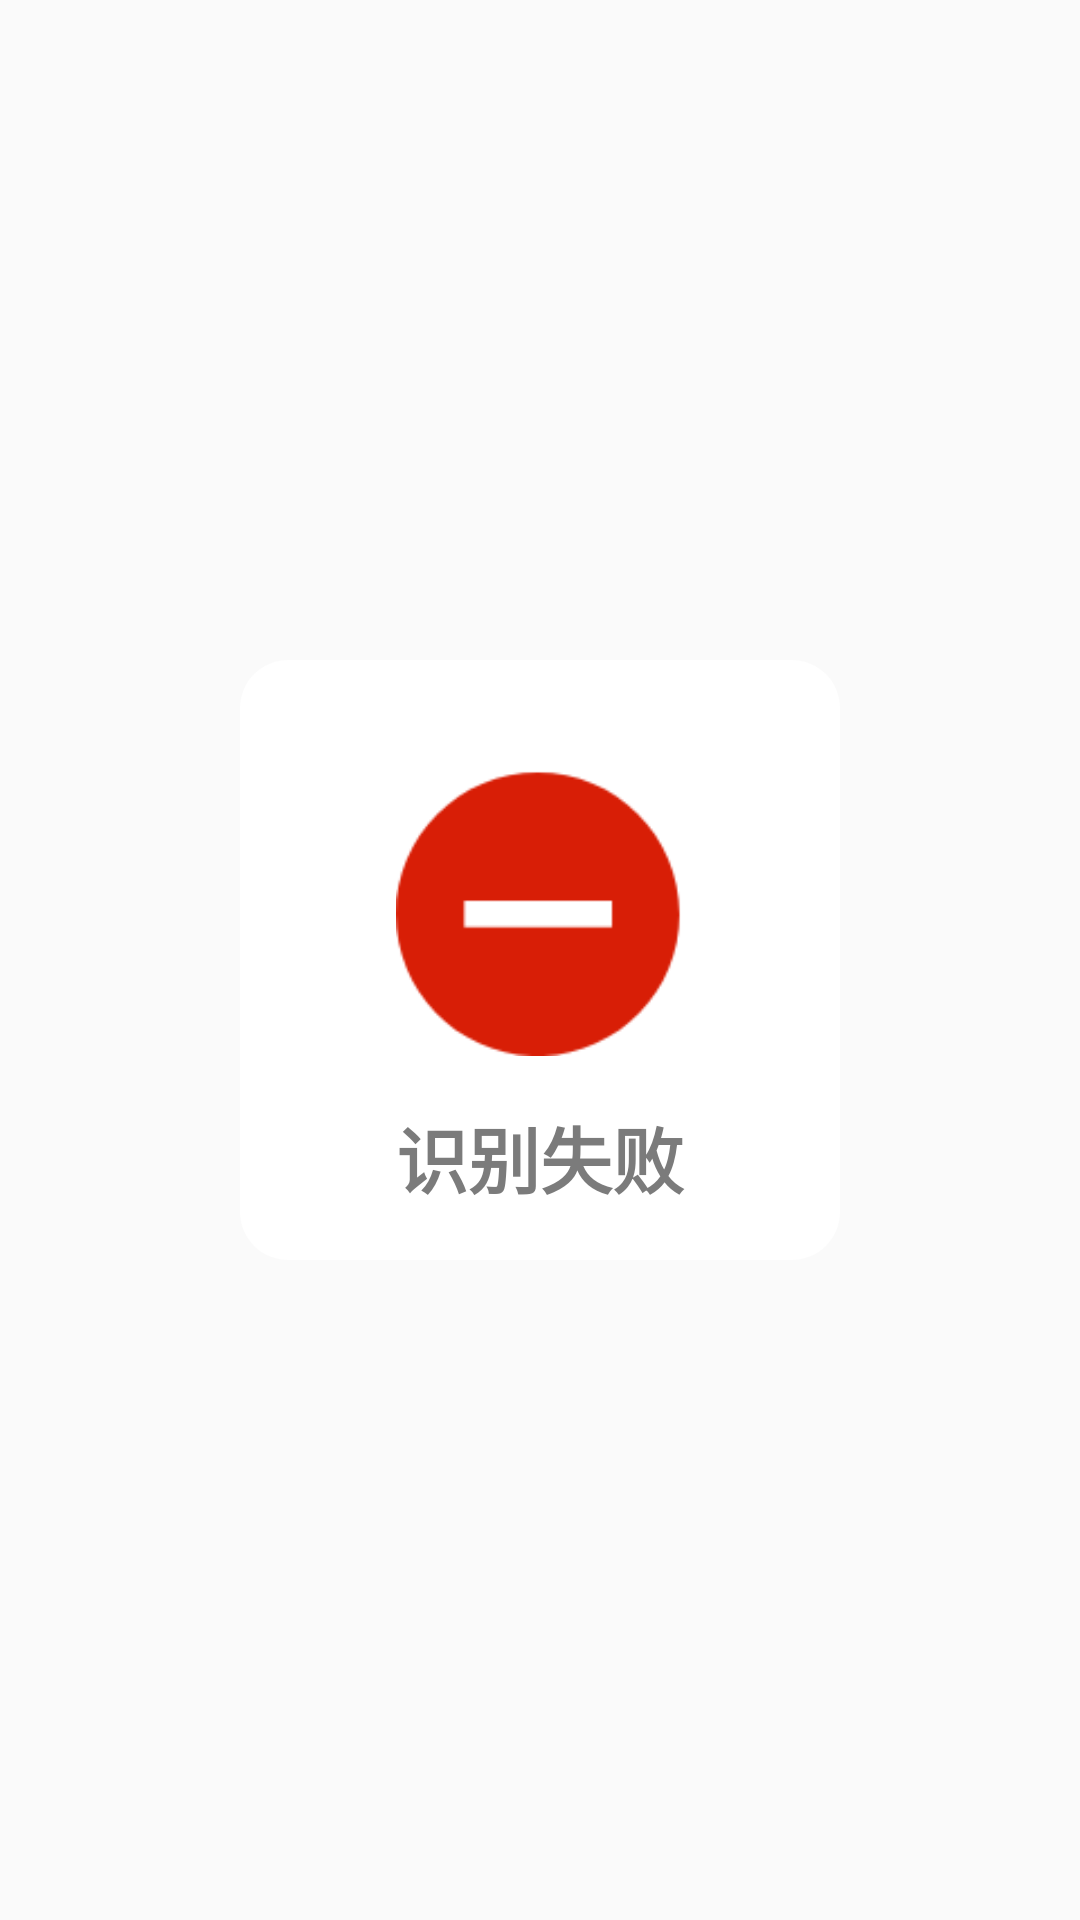

Here is an Android app screen rendered from its layout file. Give the layout XML and the strings, colors and styles it references.
<!-- AndroidManifest.xml: application theme AppTheme -->
<!-- res/layout/dialog_scan_failed.xml -->
<?xml version="1.0" encoding="utf-8"?>
<RelativeLayout xmlns:android="http://schemas.android.com/apk/res/android"
    android:layout_width="match_parent"
    android:layout_height="match_parent">
    <LinearLayout
        android:layout_width="200dp"
        android:layout_height="200dp"
        android:padding="20dp"
        android:layout_centerInParent="true"
        android:gravity="center"
        android:orientation="vertical"
        android:background="@drawable/dialog_corner_bg">
        <ImageView
            android:layout_width="96dp"
            android:layout_height="wrap_content"
            android:layout_gravity="center"
            android:src="@drawable/scan_failed"
            />
        <TextView
            android:layout_width="match_parent"
            android:layout_height="match_parent"
            android:gravity="center"
            android:textColor="@color/darkgray"
            android:textStyle="bold"
            android:textSize="24sp"
            android:text="识别失败"/>
    </LinearLayout>
</RelativeLayout>
<!-- resources referenced by this layout -->
<resources>
  <color name="darkgray">#7b7b7b</color>
  <!-- drawable dialog_corner_bg (drawable-v24) -->
  <?xml version="1.0" encoding="utf-8"?>
  <shape xmlns:android="http://schemas.android.com/apk/res/android">
    <corners android:radius="16dp"></corners>
    <solid android:color="#EEFFFFFF"></solid>
  </shape>
  <!-- drawable scan_failed: png bitmap (drawable, 3605 bytes) -->
  <style name="AppTheme" parent="Theme.AppCompat.Light.DarkActionBar">
          
          <item name="colorPrimary">@color/colorPrimary</item>
          <item name="colorPrimaryDark">@color/colorPrimaryDark</item>
          <item name="colorAccent">@color/colorAccent</item>
          
      </style>
  <color name="colorPrimary">#00969E</color>
  <color name="colorPrimaryDark">#00969E</color>
  <color name="colorAccent">#00969E</color>
</resources>
